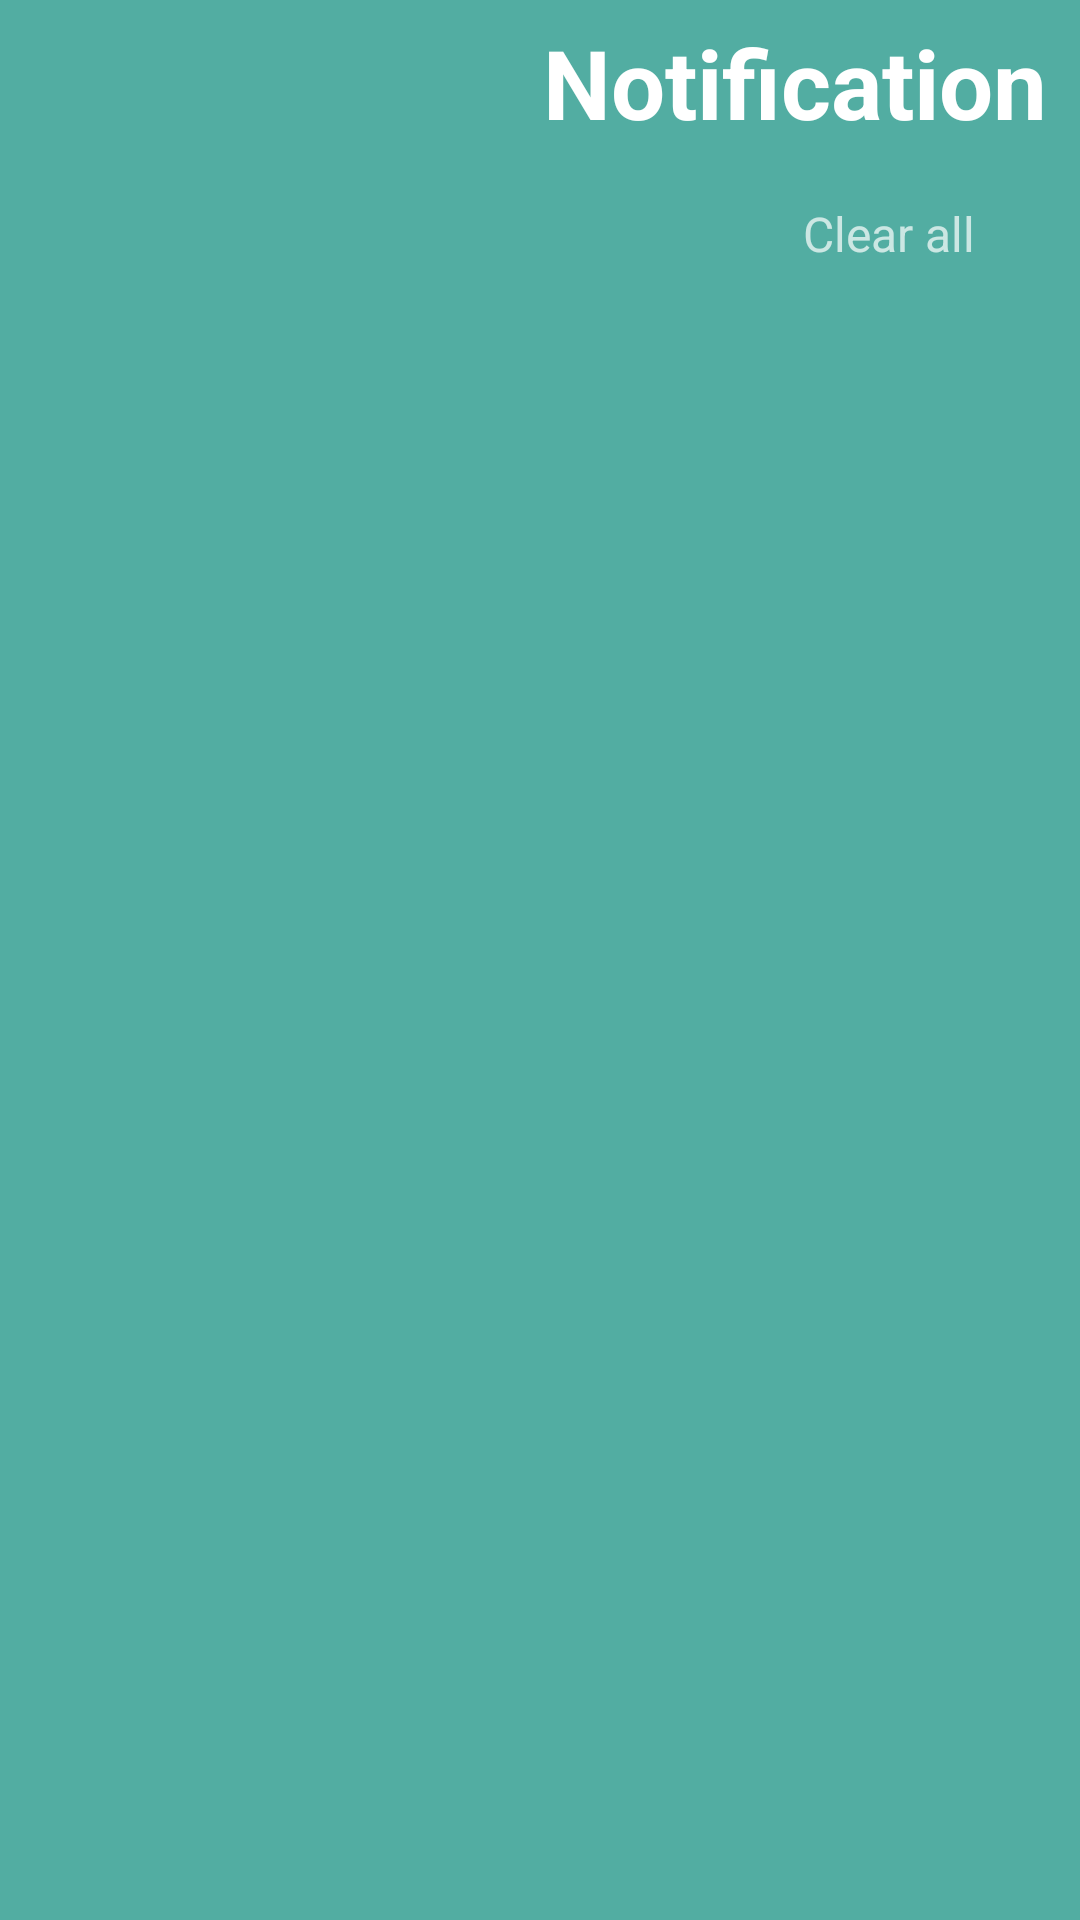

Here is an Android app screen rendered from its layout file. Give the layout XML and the strings, colors and styles it references.
<!-- AndroidManifest.xml: application theme splashScreenCustom -->
<!-- res/layout/cuton_toolbar_back.xml -->
<?xml version="1.0" encoding="utf-8"?>
<LinearLayout xmlns:android="http://schemas.android.com/apk/res/android"
    android:orientation="vertical" android:layout_width="match_parent"
    android:layout_height="wrap_content"
    android:background="@color/emerald"
    android:padding="@dimen/size_6">
    <LinearLayout
        android:layout_width="match_parent"
        android:layout_height="wrap_content"
        android:orientation="horizontal">
        <ImageView
            android:id="@+id/notif_back"
            android:layout_width="@dimen/size_35"
            android:layout_height="@dimen/size_35"
            android:layout_marginLeft="@dimen/size_5"
            android:src="@drawable/back_icon"
            android:layout_gravity="center"
            />

        <TextView
            android:layout_width="match_parent"
            android:layout_height="wrap_content"
            android:text="Notification"
            android:textSize="@dimen/text_32"
            android:textAlignment="textEnd"
            android:textStyle="bold"
            android:layout_marginRight="@dimen/size_5"
            android:textColor="@color/white"/>
    </LinearLayout>
    <LinearLayout
        android:id="@+id/flush_data"
        android:onClick="onClick"
        android:layout_width="wrap_content"
        android:layout_height="wrap_content"
        android:gravity="center"
        android:layout_marginTop="@dimen/size_12"
        android:layout_gravity="end"
        android:padding="@dimen/size_6"
        android:orientation="horizontal">
        <TextView
            android:layout_width="wrap_content"
            android:layout_height="wrap_content"
            android:textSize="@dimen/text_16"
            android:text="Clear all"
            android:layout_marginRight="@dimen/size_5"/>
        <ImageView
            android:layout_width="@dimen/size_18"
            android:layout_height="@dimen/size_18"
            android:src="@drawable/ic_delete"/>
    </LinearLayout>

</LinearLayout>
<!-- resources referenced by this layout -->
<resources>
  <color name="emerald">#52ada2</color>
  <color name="white">#FFFFFFFF</color>
  <dimen name="size_12">12dp</dimen>
  <dimen name="size_18">18dp</dimen>
  <dimen name="size_35">25dp</dimen>
  <dimen name="size_5">5dp</dimen>
  <dimen name="size_6">6dp</dimen>
  <dimen name="text_16">16sp</dimen>
  <dimen name="text_32">32sp</dimen>
  <style name="splashScreenCustom" parent="Theme.MaterialComponents.NoActionBar">
          <item name="android:windowBackground">@drawable/splash_screen</item>
          <item name="android:statusBarColor" tools:targetApi="l">@color/emerald</item>
      </style>
  <!-- drawable splash_screen (drawable) -->
  <?xml version="1.0" encoding="utf-8"?>
  <layer-list xmlns:android="http://schemas.android.com/apk/res/android">
      <item android:drawable="@drawable/milk_bg"/>
      <item android:drawable="@drawable/logo" android:gravity="center"/>
  </layer-list>
  <!-- drawable milk_bg (drawable) -->
  <?xml version="1.0" encoding="utf-8"?>
  <shape android:shape="rectangle" xmlns:android="http://schemas.android.com/apk/res/android">
      <solid android:color="@color/milk"/>
  </shape>
  <!-- drawable logo: png bitmap (drawable, 23641 bytes) -->
  <color name="milk">#faf8f0</color>
</resources>
